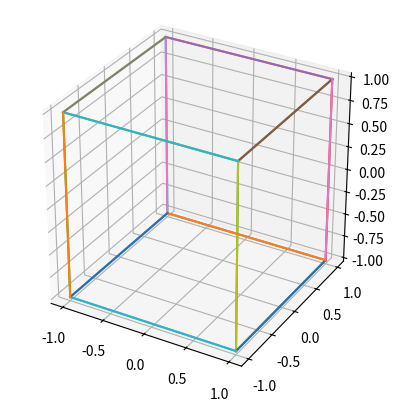

Reproduce this figure in Python. (Note: this script raises an exception after producing the figure.)
import numpy as np
import matplotlib.pyplot as plt
from matplotlib import animation


vecs = np.array([
    [1, 1, 1, 1],
    [1, 1, 1, -1],
    [1, 1, -1, 1],
    [1, -1, 1, 1],
    [-1, 1, 1, 1],
    [1, 1, -1, -1],
    [1, -1, 1, -1],
    [-1, 1, 1, -1],
    [1, -1, -1, 1],
    [-1, 1, -1, 1],
    [-1, -1, 1, 1],
    [-1, -1, -1, 1],
    [-1, -1, 1, -1],
    [-1, 1, -1, -1],
    [1, -1, -1, -1],
    [-1, -1, -1, -1],
])

connections = []
for i in range(len(vecs)-1):
    for j in range(i, len(vecs)):
        if np.linalg.norm(vecs[i]-vecs[j]) == 2:
            connections.append([i, j])

# vecs = vecs * np.array([0.5, 2, 1.5, 0.75])





a, b, c, d = 0, 0, 0, 1
n = np.linalg.norm(np.array([a, b, c, d]))

basis = np.array([
    [b, -a, d, -c],
    [c, d, -a, -b],
    [d, c, -b, -a]
])/n

u = basis[1] - (basis[1] @ basis[0])*basis[0]
u = u/np.linalg.norm(u)
v = basis[2] - (basis[2] @ basis[0])*basis[0] - (basis[2] @ u)*u
v = v/np.linalg.norm(v)

o_base = np.array([basis[0], u, v])

fig = plt.figure()
ax = fig.add_subplot(projection='3d')
ax.set_aspect("equal")

data = vecs @ o_base.T
# data = vecs[:, 0:3]
xs = data[:, 0]
ys = data[:, 1]
zs = data[:, 2]
lines = []
for i, j in connections:
    lines.append(ax.plot([xs[i], xs[j]], [ys[i], ys[j]], [zs[i], zs[j]])[0])


def update(frame):
    phi = 2*np.pi*frame/100
    R = np.array([
        [1, 0, 0, 0],
        [0, np.cos(phi), 0, np.sin(phi)],
        [0, 0, 1, 0],
        [0, -np.sin(phi), 0, np.cos(phi)]
    ])
    data = (R @ vecs.T).T @ o_base.T
    # data = (R@vecs.T).T[:, 0:3]
    xs = data[:, 0]
    ys = data[:, 1]
    zs = data[:, 2]
    for line, ij in zip(lines, connections):
        i, j = ij
        line.set_data(np.array([[xs[i], xs[j]],
                                [ys[i], ys[j]]]))
        line.set_3d_properties([zs[i], zs[j]])


Writer = animation.writers['ffmpeg']
writer = Writer(fps=30, metadata=dict(artist='Me'), bitrate=1800*200)

ani = animation.FuncAnimation(fig=fig, func=update, frames=30*10, interval=100/3)
# ani.save('lines_circle.mp4', writer=writer)
plt.show()
